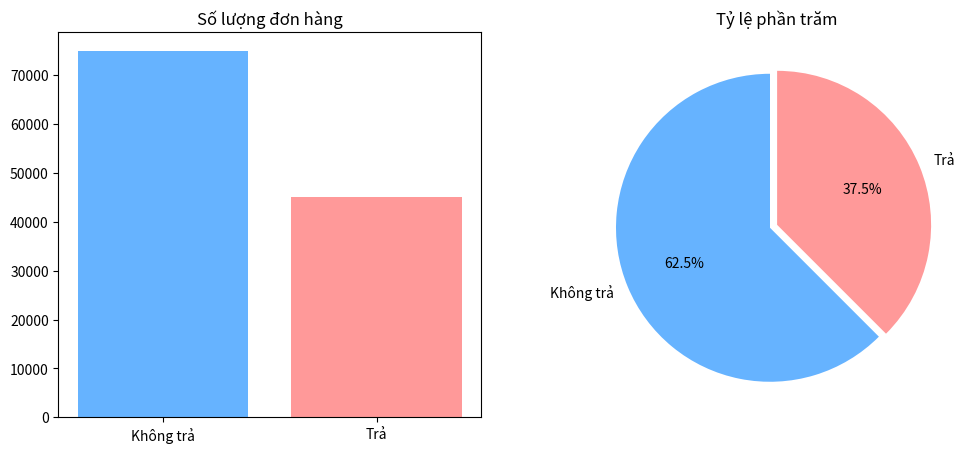

The script that saved this image: (Note: this script raises an exception after producing the figure.)
import pandas as pd
import matplotlib.pyplot as plt
# Giả lập dữ liệu
orders = pd.DataFrame({'Trả hàng': ['Không']*75000 + ['Có']*45000})
plt.figure(figsize=(12,5))
plt.subplot(1,2,1)
plt.bar(['Không trả', 'Trả'], [75000, 45000], color=['#66b3ff','#ff9999'])
plt.title('Số lượng đơn hàng')
plt.subplot(1,2,2)
plt.pie([75, 45], labels=['Không trả', 'Trả'], autopct='%1.1f%%', startangle=90, colors=['#66b3ff','#ff9999'], explode=(0.05, 0))
plt.title('Tỷ lệ phần trăm')
plt.savefig('../outputs/overview_distribution.png')
plt.show()

avg_values = [140.0, 185.0] # Giả lập
avg_items = [1.1, 1.4]
plt.figure(figsize=(12,5))
plt.subplot(1,2,1)
plt.bar(['Không trả', 'Trả'], avg_values, color=['skyblue', 'salmon'])
plt.title('Giá trị trung bình đơn hàng')
plt.subplot(1,2,2)
plt.bar(['Không trả', 'Trả'], avg_items, color=['#2ca02c', '#d62728'])
plt.title('Số lượng sản phẩm trung bình')
plt.savefig('../outputs/order_characteristics.png')
plt.show()

import matplotlib.pyplot as plt
import numpy as np
# Giả lập dữ liệu địa lý
top_states_idx = ['SP', 'RJ', 'MG', 'RS', 'PR', 'SC', 'BA', 'DF', 'ES', 'GO']
top_states_vals = np.array([18000, 9500, 8000, 4000, 3800, 2800, 2500, 1800, 1500, 1200])
plt.figure(figsize=(10,6))
bars = plt.bar(top_states_idx, top_states_vals, color='teal')
for i, v in enumerate(top_states_vals):
    plt.text(i, v + (top_states_vals.max()*0.01), str(v), ha='center', fontsize=11, fontweight='bold')
plt.title('Top 10 khu vực có số lượng trả lại cao nhất', fontsize=14, fontweight='bold')
plt.savefig('../outputs/top_return_states.png')
plt.show()

import pandas as pd
import matplotlib.pyplot as plt
# Giả lập dữ liệu xu hướng và phân khúc giá
plt.figure(figsize=(12,5))
plt.subplot(1,2,1)
plt.plot([1,2,3,4,5,6], [0.1, 0.2, 0.35, 0.5, 0.7, 0.9], marker='o', linestyle='-', color='darkorange', linewidth=2)
plt.title('Xu hướng tỷ lệ theo số lượng SP')
plt.subplot(1,2,2)
plt.bar(['Thấp', 'TB', 'Cao', 'Rất cao'], [0.12, 0.18, 0.28, 0.45], color=['#c8e6c9', '#4caf50', '#2e7d32', '#1b5e20'])
plt.title('Tỷ lệ theo Phân khúc giá')
plt.savefig('../outputs/trends_and_segments.png')
plt.show()

import matplotlib.pyplot as plt
import numpy as np
plt.figure(figsize=(8,5))
plt.scatter(np.random.randint(1,15,100), np.random.randint(50,500,100), alpha=0.5, c='purple')
plt.title('Mối quan hệ giữa số lượng và giá trị đơn hàng')
plt.grid(True, linestyle='--', alpha=0.5)
plt.savefig('../outputs/item_vs_payment_scatter.png')
plt.show()
